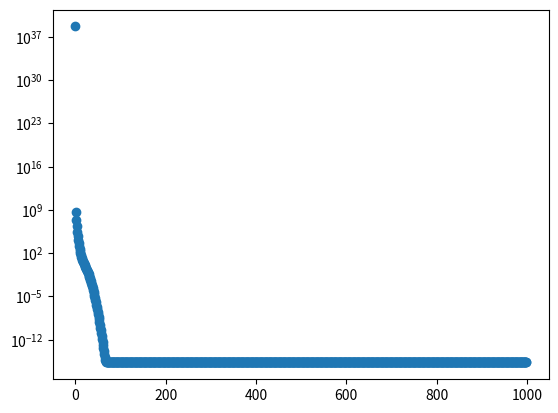

Here is the Python script that generated this plot:
import math
import numpy as np
import matplotlib.pyplot as plt

def taylor_exp(N, x):
    """
    Compute the N-term Taylor series expansion of e^x about 0, evaluated at x.
    Parameters
    ----------
    N : int
    Number of terms in the Taylor expansion.
    x : float
    Point at which to evaluate the expansion.
    Returns
    -------
    float
    Approximation of e^x using the first N terms of the series.
    """
    import math
    total = 0.0
    for n in range(N):
        total += (x**n) / math.factorial(n)
    return total

N = 1000
x = 20

N_arr = []
taylor_arr = []
error_arr = []

for i in range(N):
    value = 1/(taylor_exp(i, x) + 1e-30)
    error = np.abs(value - math.exp(-20))/np.abs(math.exp(-20))
    N_arr.append(i)
    taylor_arr.append(value)
    error_arr.append(error)

    
print(f'Smallest error: ', min(error_arr))

plt.semilogy(N_arr, error_arr, 'o')
    
